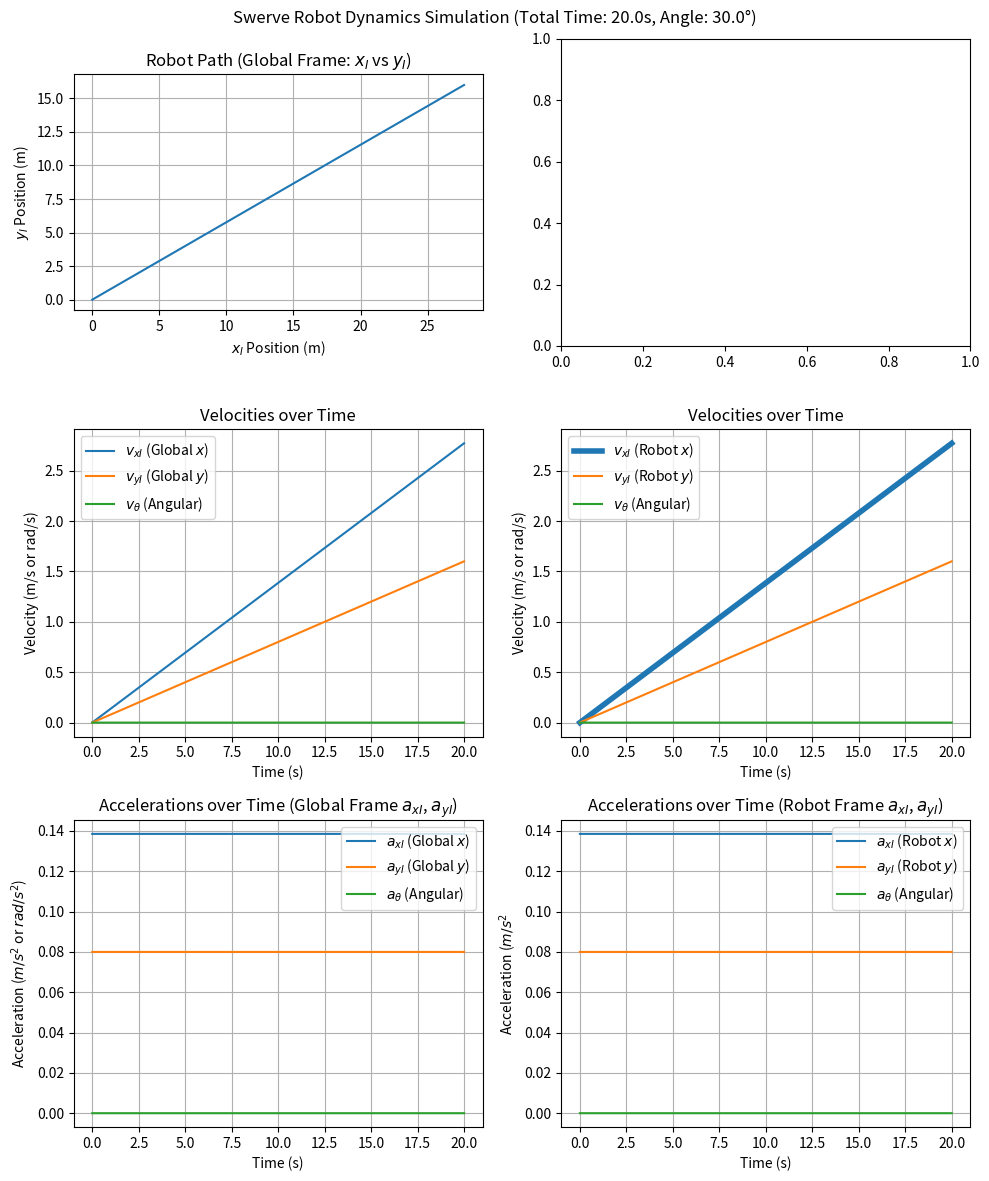

Source code (Python):
import numpy as np
import math
import matplotlib.pyplot as plt
from scipy.integrate import odeint

# --- INPUT PARAMETERS: Modify these values to run different scenarios ---
TIME_TOTAL = 20.0  # Total simulation time (s)
TIME_STEPS = 2000  # Number of simulation steps

# Command Inputs: Torque applied to all four wheels (FR, FL, RL, RR)
BASE_TORQUE = 0.1  # N*m
# Example: Apply a slight torque asymmetry to induce rotation
WHEEL_TORQUES = np.array([1. * BASE_TORQUE, 1. * BASE_TORQUE, 1. * BASE_TORQUE, 1. * BASE_TORQUE])

# Command Inputs: Steering angle for all four wheels (FR, FL, RL, RR)
# Example: Steer slightly to the right to see a pronounced curve
ANGLE_DEGREE = 30.0  # Try 0.0 for straight or 15.0 for a curve
WHEEL_ANGLES = np.radians(np.array([ANGLE_DEGREE, ANGLE_DEGREE, ANGLE_DEGREE, ANGLE_DEGREE]))

# --- ROBOT CONSTANTS ---
m = 50.0  # kg (Mass)
I = 4.0  # kg*m^2 (Moment of Inertia about Z-axis)
L = 0.5  # m (Half-length)
W = 0.4  # m (Half-width)
r = 0.05  # m (Wheel radius)

M_MATRIX = np.array([[m, 0., 0.], [0., m, 0.0], [0., 0., I]])
# State Vector: [x, y, theta, vx_R, vy_R, v_theta]
X0 = np.array([0.0, 0.0, 0.0, 0.0, 0.0, 0.0])
TIME_POINTS = np.linspace(0, TIME_TOTAL, TIME_STEPS)


# --- DYNAMIC MODEL FUNCTIONS ---

def build_B(angles: np.ndarray, l: float, w: float) -> np.ndarray:
    """
    Builds the control input matrix B (3x4) which maps wheel forces (tau/r)
    in the Robot Frame to body forces [Fx_R, Fy_R, Tau_theta].
    """
    delta1, delta2, delta3, delta4 = angles

    L_pos, W_pos = l, w

    # Row 3 (Torque) Calculation: xi*sin(delta) - yi*cos(delta)
    tau_1 = L_pos * math.sin(delta1) - (-W_pos) * math.cos(delta1)  # FR
    tau_2 = L_pos * math.sin(delta2) - W_pos * math.cos(delta2)  # FL
    tau_3 = -L_pos * math.sin(delta3) - W_pos * math.cos(delta3)  # RL
    tau_4 = -L_pos * math.sin(delta4) - (-W_pos) * math.cos(delta4)  # RR

    return np.array([
        [math.cos(delta1), math.cos(delta2), math.cos(delta3), math.cos(delta4)],
        [math.sin(delta1), math.sin(delta2), math.sin(delta3), math.sin(delta4)],
        [tau_1, tau_2, tau_3, tau_4]
    ])


def swerve_dynamics_ode(X: np.ndarray, t: float, M_mat: np.ndarray, wheel_angles: np.ndarray, wheel_torques: np.ndarray,
                        l: float, w: float, r: float) -> np.ndarray:
    """
    The function for the ODE solver (odeint). It calculates the derivatives dX/dt.
    X: [x, y, theta, vx_R, vy_R, v_theta]
    dX/dt: [vx_G, vy_G, v_theta, ax_R, ay_R, a_theta]
    """
    # Unpack current state
    x, y, theta, vx_R, vy_R, v_theta = X

    # --- 1. Calculate accelerations in the Robot Frame ---
    B_mat = build_B(wheel_angles, l, w)
    F_R = (B_mat / r).dot(wheel_torques)

    # Calculate accelerations in the Robot Frame: a = M^{-1} * F
    accels_R = np.linalg.solve(M_mat, F_R)
    ax_R, ay_R, a_theta = accels_R

    # --- 2. Calculate velocities in the Global Frame ---
    R_mat = np.array([
        [math.cos(theta), -math.sin(theta)],
        [math.sin(theta), math.cos(theta)]
    ])
    V_R = np.array([vx_R, vy_R])
    V_G = R_mat.dot(V_R)
    vx_G, vy_G = V_G

    # --- 3. Assemble dX/dt vector ---
    dXdt = np.array([
        vx_G,
        vy_G,
        v_theta,
        ax_R,
        ay_R,
        a_theta
    ])

    return dXdt


# --- MAIN EXECUTION ---

# Print initial acceleration for verification
B_initial = build_B(WHEEL_ANGLES, L, W)
accels_initial = np.linalg.solve(M_MATRIX, (B_initial / r).dot(WHEEL_TORQUES))
print(f"Initial Robot Frame Accelerations: [ax_R, ay_R, a_theta] = {accels_initial} (m/s^2, rad/s^2)")
print("-" * 50)

# Solve the ODE (Integrate the dynamics over time)
solution = odeint(
    swerve_dynamics_ode,
    X0,
    TIME_POINTS,
    args=(M_MATRIX, WHEEL_ANGLES, WHEEL_TORQUES, L, W, r)
)

# Separate the results
x_G = solution[:, 0]
y_G = solution[:, 1]
theta = solution[:, 2]
vx_R = solution[:, 3]
vy_R = solution[:, 4]
v_theta = solution[:, 5]

# Calculate Global Frame Velocities for the velocity plot
vx_G = vx_R * np.cos(theta) - vy_R * np.sin(theta)
vy_G = vx_R * np.sin(theta) + vy_R * np.cos(theta)

# The accelerations are the derivatives calculated in the ODE,
# which is the instantaneous value of the last three components of dX/dt.
# We run the ODE function *without* changing the state X to extract the
# instantaneous derivatives at every point.

# Create an array to store the accelerations [ax_R, ay_R, a_theta]
accels_R_all = np.zeros((TIME_STEPS, 3))
for i, X in enumerate(solution):
    dXdt = swerve_dynamics_ode(X, TIME_POINTS[i], M_MATRIX, WHEEL_ANGLES, WHEEL_TORQUES, L, W, r)
    # The accelerations are the last three elements of dXdt: [ax_R, ay_R, a_theta]
    accels_R_all[i] = dXdt[3:6]

ax_R = accels_R_all[:, 0]
ay_R = accels_R_all[:, 1]
a_theta = accels_R_all[:, 2]

# Transform accelerations from Robot Frame (ax_R, ay_R) to Global Frame (ax_G, ay_G)
# Note: The acceleration transformation is the same as the velocity transformation (V_I = R*V_R)
ax_G = ax_R * np.cos(theta) - ay_R * np.sin(theta)
ay_G = ax_R * np.sin(theta) + ay_R * np.cos(theta)

# --- PLOTTING ---

fig, axs = plt.subplots(3, 2, figsize=(10, 12))
fig.suptitle(f"Swerve Robot Dynamics Simulation (Total Time: {TIME_TOTAL}s, Angle: {ANGLE_DEGREE}°)")

# 1. Plot Path (Global Frame Position)
axs[0][0].plot(x_G, y_G, label='Robot Path')
axs[0][0].set_title('Robot Path (Global Frame: $x_I$ vs $y_I$)')
axs[0][0].set_xlabel('$x_I$ Position (m)')
axs[0][0].set_ylabel('$y_I$ Position (m)')
axs[0][0].grid(True)
axs[0][0].set_aspect('equal', adjustable='box')  # Keep the path visually accurate

# 2. Plot Velocities (Global and Rotational)
axs[1][0].plot(TIME_POINTS, vx_G, label='$v_{xI}$ (Global $x$)')
axs[1][0].plot(TIME_POINTS, vy_G, label='$v_{yI}$ (Global $y$)')
axs[1][0].plot(TIME_POINTS, v_theta, label='$v_{\\theta}$ (Angular)')
axs[1][0].set_title('Velocities over Time')
axs[1][0].set_xlabel('Time (s)')
axs[1][0].set_ylabel('Velocity (m/s or rad/s)')
axs[1][0].legend()
axs[1][0].grid(True)

# 3. Plot Accelerations (Global and Rotational)
axs[2][0].plot(TIME_POINTS, ax_G, label='$a_{xI}$ (Global $x$)')
axs[2][0].plot(TIME_POINTS, ay_G, label='$a_{yI}$ (Global $y$)')
axs[2][0].plot(TIME_POINTS, a_theta, label='$a_{\\theta}$ (Angular)')
axs[2][0].set_title('Accelerations over Time (Global Frame $a_{xI}$, $a_{yI}$)')
axs[2][0].set_xlabel('Time (s)')
axs[2][0].set_ylabel('Acceleration ($m/s^2$ or $rad/s^2$)')
axs[2][0].legend()
axs[2][0].grid(True)


# 4. Plot Velocities (Robot and Rotational)
axs[1][1].plot(TIME_POINTS, vx_R, label='$v_{xI}$ (Robot $x$)', linewidth=4)
axs[1][1].plot(TIME_POINTS, vy_R, label='$v_{yI}$ (Robot $y$)')
axs[1][1].plot(TIME_POINTS, v_theta, label='$v_{\\theta}$ (Angular)')
axs[1][1].set_title('Velocities over Time')
axs[1][1].set_xlabel('Time (s)')
axs[1][1].set_ylabel('Velocity (m/s or rad/s)')
axs[1][1].legend()
axs[1][1].grid(True)

# 5. Plot Accelerations (In Robot Frame)
axs[2][1].plot(TIME_POINTS, ax_R, label='$a_{xI}$ (Robot $x$)')
axs[2][1].plot(TIME_POINTS, ay_R, label='$a_{yI}$ (Robot $y$)')
axs[2][1].plot(TIME_POINTS, a_theta, label='$a_{\\theta}$ (Angular)')
axs[2][1].set_title('Accelerations over Time (Robot Frame $a_{xI}$, $a_{yI}$)')
axs[2][1].set_xlabel('Time (s)')
axs[2][1].set_ylabel('Acceleration ($m/s^2$')
axs[2][1].legend()
axs[2][1].grid(True)

plt.tight_layout()
plt.show()